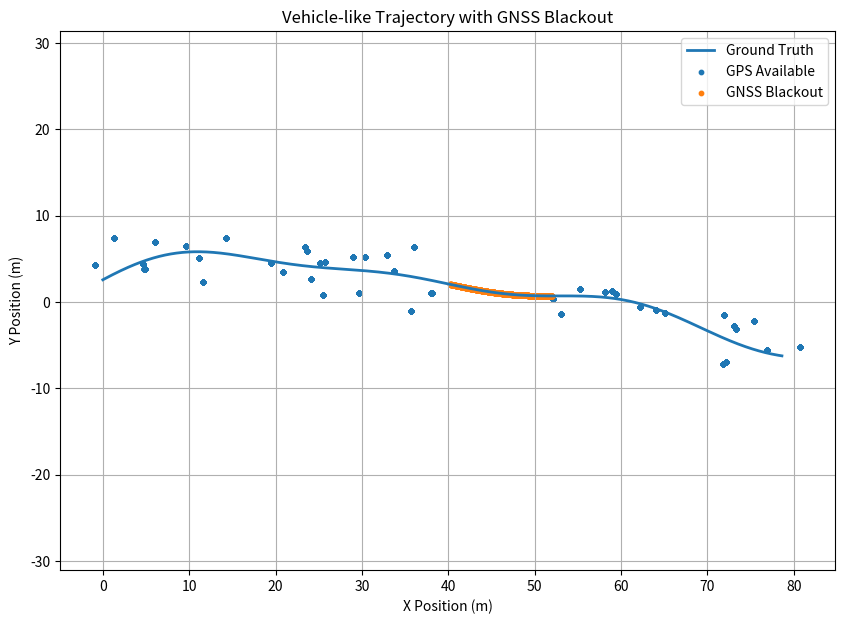
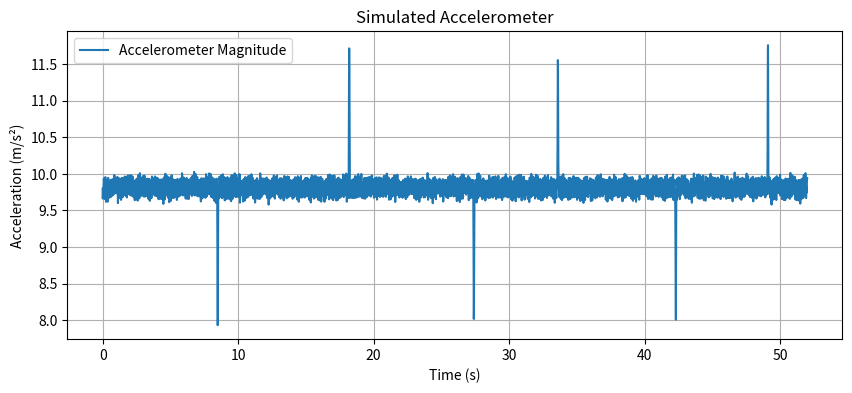
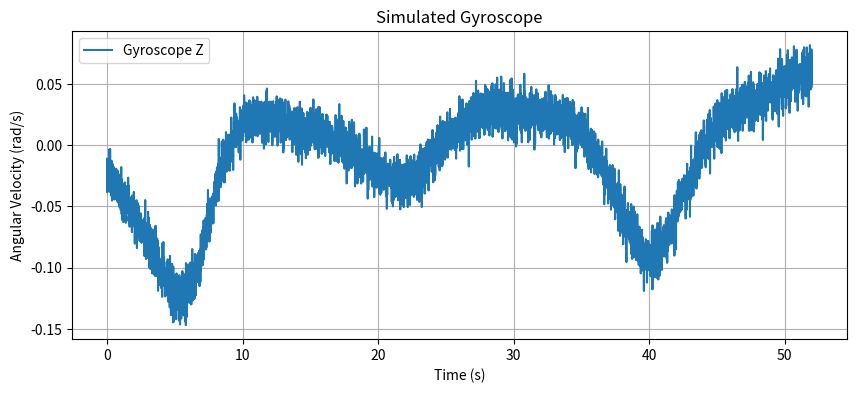
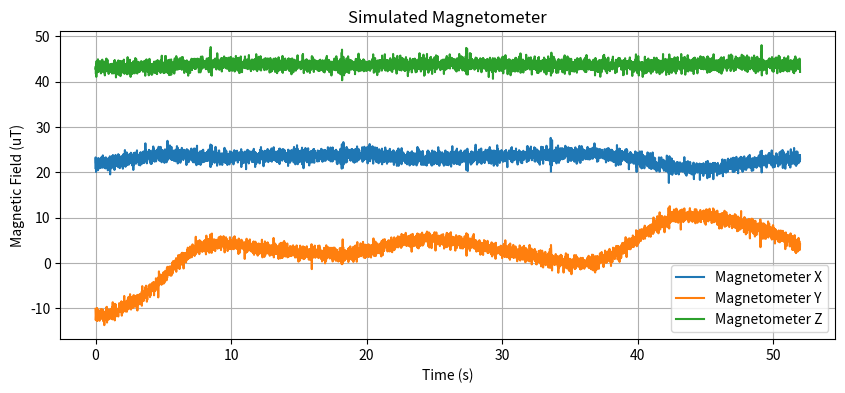

The script that saved these images, in order:
"""
data_simulation.py

Vehicle-oriented synthetic dataset generator for the
AI-ML based Intelligent Dead Reckoning project.

Generates:
    - Smooth vehicle trajectory
    - Variable vehicle speed
    - Accelerometer
    - Gyroscope
    - Magnetometer
    - GNSS measurements
    - GNSS blackout
    - Bump / pothole disturbances
    - Smartphone mounting misalignment

Ground truth is used only inside the simulator to generate
physical sensor measurements and later for evaluation.
"""

import os

import numpy as np
import matplotlib.pyplot as plt
from scipy.signal.windows import gaussian


def simulate_rectangular_path(
    segment_lengths=(20.0, 10.0),
    speed=1.4,
    dt=0.01,
    seed=1,
    tunnel_start=25.0,
    tunnel_duration=10.0
):
    """
    Generate a vehicle-oriented synthetic dataset.

    The original function name is preserved for compatibility
    with the existing project files.
    """

    rng = np.random.RandomState(seed)

    # =========================================================
    # 1. TIME
    # =========================================================

    total_time = 52.0

    t = np.arange(
        0.0,
        total_time,
        dt
    )

    N = len(t)

    # =========================================================
    # 2. REALISTIC VEHICLE SPEED PROFILE
    # =========================================================

    base_speed = max(
        float(speed),
        0.8
    )

    speed_profile = np.full(
        N,
        base_speed,
        dtype=float
    )

    def add_speed_change(center, amplitude, width):
        nonlocal speed_profile

        speed_profile += (
            amplitude
            * np.exp(
                -0.5
                * ((t - center) / width) ** 2
            )
        )

    # Acceleration
    add_speed_change(
        7.0,
        0.65 * base_speed,
        2.0
    )

    # Braking
    add_speed_change(
        15.0,
        -0.45 * base_speed,
        2.2
    )

    # Recovery
    add_speed_change(
        23.0,
        0.35 * base_speed,
        2.5
    )

    # Slowdown
    add_speed_change(
        31.0,
        -0.30 * base_speed,
        2.0
    )

    # Acceleration
    add_speed_change(
        40.0,
        0.55 * base_speed,
        2.8
    )

    # Braking
    add_speed_change(
        48.0,
        -0.40 * base_speed,
        2.5
    )

    # Low-frequency speed variation
    speed_profile += (
        0.10 * base_speed * np.sin(0.16 * t)
        + 0.05 * base_speed * np.sin(0.43 * t + 0.7)
    )

    speed_profile = np.clip(
        speed_profile,
        0.65,
        4.0
    )

    # Integrate speed to obtain travelled distance
    distance = (
        np.cumsum(speed_profile)
        * dt
    )

    distance -= distance[0]

    # =========================================================
    # 3. SMOOTH CURVED ROAD
    # =========================================================

    y = (
        5.2
        * np.sin(
            0.055 * distance + 0.25
        )
        + 1.8
        * np.sin(
            0.115 * distance + 0.8
        )
        + 0.55
        * np.sin(
            0.23 * distance
        )
    )

    x = (
        distance
        + 0.35
        * np.sin(
            0.035 * distance
        )
        + 0.12
        * np.sin(
            0.11 * distance
        )
    )

    gt_pos = np.column_stack(
        (
            x,
            y
        )
    )

    # =========================================================
    # 4. VELOCITY / ACCELERATION / HEADING
    # =========================================================

    gt_velocity = np.gradient(
        gt_pos,
        dt,
        axis=0
    )

    gt_acceleration = np.gradient(
        gt_velocity,
        dt,
        axis=0
    )

    gt_heading = np.unwrap(
        np.arctan2(
            gt_velocity[:, 1],
            gt_velocity[:, 0]
        )
    )

    vehicle_speed = np.linalg.norm(
        gt_velocity,
        axis=1
    )

    # =========================================================
    # 5. PHONE MOUNTING PARAMETERS
    # =========================================================

    mounting_yaw = np.deg2rad(4.0)
    mounting_roll = np.deg2rad(2.0)
    mounting_pitch = np.deg2rad(-1.5)

    # Yaw rotation
    cy = np.cos(mounting_yaw)
    sy = np.sin(mounting_yaw)

    yaw_mount = np.array(
        [
            [cy, -sy, 0.0],
            [sy, cy, 0.0],
            [0.0, 0.0, 1.0]
        ]
    )

    # Pitch rotation
    cp = np.cos(mounting_pitch)
    sp = np.sin(mounting_pitch)

    pitch_mount = np.array(
        [
            [cp, 0.0, sp],
            [0.0, 1.0, 0.0],
            [-sp, 0.0, cp]
        ]
    )

    # Roll rotation
    cr = np.cos(mounting_roll)
    sr = np.sin(mounting_roll)

    roll_mount = np.array(
        [
            [1.0, 0.0, 0.0],
            [0.0, cr, -sr],
            [0.0, sr, cr]
        ]
    )

    # Same mounting rotation is used for both
    # accelerometer and magnetometer.
    mount_rotation = (
        yaw_mount
        @ pitch_mount
        @ roll_mount
    )

    # =========================================================
    # 6. GYROSCOPE
    # =========================================================

    gyro_z = np.gradient(
        gt_heading,
        dt
    )

    gyro = np.zeros(
        (N, 3),
        dtype=float
    )

    gyro[:, 2] = gyro_z

    # Slowly varying gyro bias
    gyro_bias = np.column_stack(
        [
            0.0015
            * np.sin(0.08 * t),

            0.0010
            * np.cos(0.06 * t),

            0.0018
            * np.sin(0.05 * t + 0.4)
        ]
    )

    gyro += gyro_bias

    # Gyroscope noise
    gyro += rng.normal(
        scale=0.008,
        size=gyro.shape
    )

    # =========================================================
    # 7. ACCELEROMETER
    # =========================================================

    acc = np.zeros(
        (N, 3),
        dtype=float
    )

    gravity = np.array(
        [
            0.0,
            0.0,
            -9.81
        ]
    )

    for i in range(N):

        yaw = gt_heading[i]

        c = np.cos(yaw)
        s = np.sin(yaw)

        # World -> vehicle horizontal frame
        R_yaw = np.array(
            [
                [c, s, 0.0],
                [-s, c, 0.0],
                [0.0, 0.0, 1.0]
            ]
        )

        acceleration_world = np.array(
            [
                gt_acceleration[i, 0],
                gt_acceleration[i, 1],
                0.0
            ]
        )

        acceleration_vehicle = (
            R_yaw
            @ acceleration_world
        )

        acc[i, 0] = acceleration_vehicle[0]
        acc[i, 1] = acceleration_vehicle[1]
        acc[i, 2] = gravity[2]

    # Apply smartphone mounting misalignment
    acc = (
        mount_rotation
        @ acc.T
    ).T

    # =========================================================
    # 8. ENGINE / ROAD VIBRATION
    # =========================================================

    vibration = np.zeros(
        (N, 3),
        dtype=float
    )

    vibration[:, 0] = (
        0.045
        * np.sin(
            2.0 * np.pi * 8.0 * t
        )
        + 0.025
        * np.sin(
            2.0 * np.pi * 13.0 * t + 0.4
        )
    )

    vibration[:, 1] = (
        0.035
        * np.sin(
            2.0 * np.pi * 7.0 * t + 0.8
        )
        + 0.020
        * np.sin(
            2.0 * np.pi * 11.0 * t
        )
    )

    vibration[:, 2] = (
        0.10
        * np.sin(
            2.0 * np.pi * 9.0 * t
        )
        + 0.045
        * np.sin(
            2.0 * np.pi * 17.0 * t + 0.3
        )
    )

    acc += vibration

    # =========================================================
    # 9. BUMP / POTHOLE EVENTS
    # =========================================================

    bump_times = np.array(
        [
            8.5,
            18.2,
            27.4,
            33.6,
            42.3,
            49.1
        ]
    )

    bump_indices = []

    bump_width_sec = 0.10

    bump_width = max(
        int(
            round(
                bump_width_sec / dt
            )
        ),
        5
    )

    bump_window = gaussian(
        bump_width,
        std=max(
            bump_width / 6.0,
            1.0
        )
    )

    bump_window /= np.max(
        bump_window
    )

    for bump_time in bump_times:

        idx0 = int(
            np.searchsorted(
                t,
                bump_time
            )
        )

        if idx0 >= N:
            continue

        bump_indices.append(
            idx0
        )

        sign = (
            1.0
            if len(bump_indices) % 2
            else -1.0
        )

        for k in range(
            len(bump_window)
        ):

            ii = (
                idx0
                + k
                - len(bump_window) // 2
            )

            if 0 <= ii < N:

                # Vertical bump disturbance
                acc[ii, 2] += (
                    sign
                    * 1.8
                    * bump_window[k]
                )

                # Longitudinal disturbance
                acc[ii, 0] += (
                    0.35
                    * bump_window[k]
                )

                # Angular disturbance
                gyro[ii, 0] += (
                    0.12
                    * bump_window[k]
                )

                gyro[ii, 1] += (
                    0.08
                    * sign
                    * bump_window[k]
                )

    bump_indices = np.array(
        bump_indices,
        dtype=int
    )

    # =========================================================
    # 10. SENSOR NOISE
    # =========================================================

    acc += rng.normal(
        scale=0.035,
        size=acc.shape
    )

    gyro += rng.normal(
        scale=0.006,
        size=gyro.shape
    )

    # Small orientation disturbance
    yaw_jitter = (
        0.004
        * np.sin(0.31 * t)
        + rng.normal(
            scale=0.0015,
            size=N
        )
    )

    for i in range(N):

        c = np.cos(
            yaw_jitter[i]
        )

        s = np.sin(
            yaw_jitter[i]
        )

        Rj = np.array(
            [
                [c, -s],
                [s, c]
            ]
        )

        acc[i, 0:2] = (
            Rj
            @ acc[i, 0:2]
        )

    # =========================================================
    # 11. MAGNETOMETER
    # =========================================================

    # Earth's magnetic field in WORLD coordinates.
    #
    # Horizontal component = 25 uT
    # Vertical component   = 43 uT
    #
    # Total magnitude is approximately 49.7 uT.

    magnetic_field_world = np.array(
        [
            25.0,
            0.0,
            43.0
        ]
    )

    mag = np.zeros(
        (N, 3),
        dtype=float
    )

    for i in range(N):

        yaw = gt_heading[i]

        c = np.cos(yaw)
        s = np.sin(yaw)

        # World -> vehicle/body frame
        R_yaw = np.array(
            [
                [c, s, 0.0],
                [-s, c, 0.0],
                [0.0, 0.0, 1.0]
            ]
        )

        mag_vehicle = (
            R_yaw
            @ magnetic_field_world
        )

        # IMPORTANT:
        # Apply the SAME phone mounting rotation
        # used by the accelerometer.
        mag_phone = (
            mount_rotation
            @ mag_vehicle
        )

        mag[i] = mag_phone

    # Slowly changing magnetometer bias
    mag_bias = np.zeros(
        (N, 3),
        dtype=float
    )

    for i in range(1, N):

        mag_bias[i] = (
            0.995
            * mag_bias[i - 1]
            + rng.normal(
                scale=0.008,
                size=3
            )
        )

    mag += mag_bias

    # Magnetometer sensor noise
    mag += rng.normal(
        scale=0.8,
        size=mag.shape
    )

    # Magnetic disturbances near bumps
    for idx in bump_indices:

        start = max(
            0,
            idx - int(0.05 / dt)
        )

        end = min(
            N,
            idx + int(0.10 / dt)
        )

        mag[start:end] += rng.normal(
            scale=1.5,
            size=(
                end - start,
                3
            )
        )

    # =========================================================
    # 12. COMPATIBILITY MOTION EVENTS
    # =========================================================

    # These are NOT human footsteps.
    # They are vehicle motion-event markers retained
    # for compatibility with older project files.

    avg_event_distance = 0.75

    mean_interval = (
        avg_event_distance
        / max(
            base_speed,
            0.65
        )
    )

    step_times = []

    current_time = 0.5

    while current_time < t[-1] - 0.5:

        step_times.append(
            current_time
        )

        idx = min(
            int(
                current_time / dt
            ),
            N - 1
        )

        local_speed = max(
            vehicle_speed[idx],
            0.65
        )

        interval = (
            avg_event_distance
            / local_speed
        )

        interval *= rng.normal(
            loc=1.0,
            scale=0.035
        )

        interval = max(
            interval,
            0.18
        )

        current_time += interval

    step_times = np.asarray(
        step_times,
        dtype=float
    )

    step_indices = np.array(
        [
            int(
                np.searchsorted(
                    t,
                    st
                )
            )
            for st in step_times
            if np.searchsorted(
                t,
                st
            ) < N
        ],
        dtype=int
    )

    # =========================================================
    # 13. GNSS SIMULATION
    # =========================================================

    gps_dt = 1.0

    gps_t = np.arange(
        0.0,
        t[-1] + gps_dt,
        gps_dt
    )

    gps_pos_samples = np.vstack(
        [
            np.interp(
                gps_t,
                t,
                gt_pos[:, 0]
            ),
            np.interp(
                gps_t,
                t,
                gt_pos[:, 1]
            )
        ]
    ).T

    # GNSS measurement noise
    gps_noise_sigma = 1.8

    gps_pos_samples += rng.normal(
        scale=gps_noise_sigma,
        size=gps_pos_samples.shape
    )

    # =========================================================
    # 14. GNSS BLACKOUT
    # =========================================================

    gps_available_samples = np.ones(
        len(gps_t),
        dtype=bool
    )

    tunnel_mask = (
        (gps_t >= tunnel_start)
        &
        (
            gps_t
            < tunnel_start + tunnel_duration
        )
    )

    gps_available_samples[
        tunnel_mask
    ] = False

    # =========================================================
    # 15. GPS -> SENSOR TIMELINE
    # =========================================================

    gps_pos = np.full(
        (N, 2),
        np.nan
    )

    gps_available = np.zeros(
        N,
        dtype=bool
    )

    gps_indices = np.minimum(
        (t / gps_dt).astype(int),
        len(gps_t) - 1
    )

    for i in range(N):

        gi = gps_indices[i]

        if gps_available_samples[gi]:

            gps_pos[i] = (
                gps_pos_samples[gi]
            )

            gps_available[i] = True

    # =========================================================
    # 16. SMALL GNSS BIAS / DRIFT
    # =========================================================

    drift = np.column_stack(
        [
            0.006 * t,
            -0.003 * t
        ]
    )

    valid = np.isfinite(
        gps_pos[:, 0]
    )

    gps_pos[valid] += drift[valid]

    # =========================================================
    # 17. RETURN DATA
    # =========================================================

    data = {

        "t": t,

        "gt_pos": gt_pos,

        "gt_heading": gt_heading,

        "acc": acc,

        "gyro": gyro,

        "mag": mag,

        "gps_pos": gps_pos,

        "gps_available": gps_available,

        "step_times": step_times,

        "step_indices": step_indices,

        "dt": dt,

        "gt_velocity": gt_velocity,

        "gt_acceleration": gt_acceleration,

        "vehicle_speed": vehicle_speed,

        "bump_indices": bump_indices,

        "mounting_yaw_rad": mounting_yaw,

        "tunnel_start": tunnel_start,

        "tunnel_duration": tunnel_duration
    }

    return data


# =============================================================
# MAIN
# =============================================================

if __name__ == "__main__":

    print(
        "Generating vehicle-realistic synthetic simulation..."
    )

    data = simulate_rectangular_path()

    t = data["t"]

    gt_pos = data["gt_pos"]

    gps_pos = data["gps_pos"]

    gps_available = data["gps_available"]

    acc = data["acc"]

    gyro = data["gyro"]

    mag = data["mag"]

    # =========================================================
    # Save dataset
    # =========================================================

    os.makedirs(
        "data",
        exist_ok=True
    )

    out_path = os.path.join(
        "data",
        "simulated_run.npz"
    )

    np.savez(
        out_path,
        **data
    )

    print()

    print(
        "Dataset generated successfully."
    )

    print(
        f"Saved: {out_path}"
    )

    print(
        f"Samples: {len(t)}"
    )

    print(
        f"Duration: {t[-1]:.2f} seconds"
    )

    print(
        f"GNSS blackout: "
        f"{data['tunnel_start']:.1f}s - "
        f"{data['tunnel_start'] + data['tunnel_duration']:.1f}s"
    )

    print(
        f"Motion events: "
        f"{len(data['step_indices'])}"
    )

    print(
        f"Magnetometer shape: "
        f"{mag.shape}"
    )

    print(
        f"Magnetometer mean: "
        f"{np.mean(mag, axis=0)} uT"
    )

    print(
        f"Magnetometer magnitude mean: "
        f"{np.mean(np.linalg.norm(mag, axis=1)):.2f} uT"
    )

    # =========================================================
    # Plot trajectory
    # =========================================================

    plt.figure(
        figsize=(10, 7)
    )

    plt.plot(
        gt_pos[:, 0],
        gt_pos[:, 1],
        linewidth=2,
        label="Ground Truth"
    )

    valid = np.isfinite(
        gps_pos[:, 0]
    )

    plt.scatter(
        gps_pos[valid, 0],
        gps_pos[valid, 1],
        s=10,
        label="GPS Available"
    )

    blackout = ~valid

    plt.scatter(
        gt_pos[blackout, 0],
        gt_pos[blackout, 1],
        s=10,
        label="GNSS Blackout"
    )

    plt.xlabel(
        "X Position (m)"
    )

    plt.ylabel(
        "Y Position (m)"
    )

    plt.title(
        "Vehicle-like Trajectory with GNSS Blackout"
    )

    plt.axis(
        "equal"
    )

    plt.grid(
        True
    )

    plt.legend()

    plt.show()

    # =========================================================
    # Accelerometer
    # =========================================================

    plt.figure(
        figsize=(10, 4)
    )

    plt.plot(
        t,
        np.linalg.norm(
            acc,
            axis=1
        ),
        label="Accelerometer Magnitude"
    )

    plt.xlabel(
        "Time (s)"
    )

    plt.ylabel(
        "Acceleration (m/s²)"
    )

    plt.title(
        "Simulated Accelerometer"
    )

    plt.grid(
        True
    )

    plt.legend()

    plt.show()

    # =========================================================
    # Gyroscope
    # =========================================================

    plt.figure(
        figsize=(10, 4)
    )

    plt.plot(
        t,
        gyro[:, 2],
        label="Gyroscope Z"
    )

    plt.xlabel(
        "Time (s)"
    )

    plt.ylabel(
        "Angular Velocity (rad/s)"
    )

    plt.title(
        "Simulated Gyroscope"
    )

    plt.grid(
        True
    )

    plt.legend()

    plt.show()

    # =========================================================
    # Magnetometer
    # =========================================================

    plt.figure(
        figsize=(10, 4)
    )

    plt.plot(
        t,
        mag[:, 0],
        label="Magnetometer X"
    )

    plt.plot(
        t,
        mag[:, 1],
        label="Magnetometer Y"
    )

    plt.plot(
        t,
        mag[:, 2],
        label="Magnetometer Z"
    )

    plt.xlabel(
        "Time (s)"
    )

    plt.ylabel(
        "Magnetic Field (uT)"
    )

    plt.title(
        "Simulated Magnetometer"
    )

    plt.grid(
        True
    )

    plt.legend()

    plt.show()
